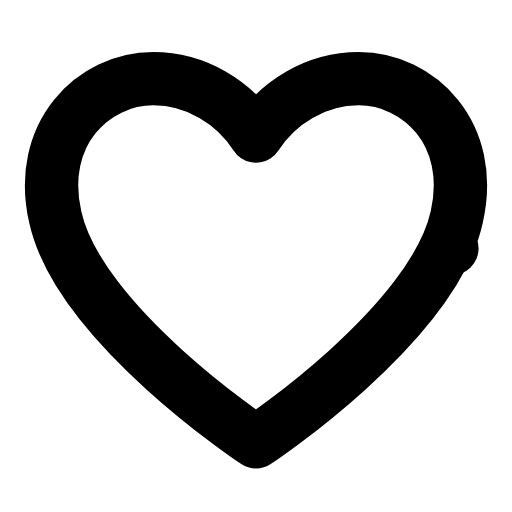
t = 0.00 s
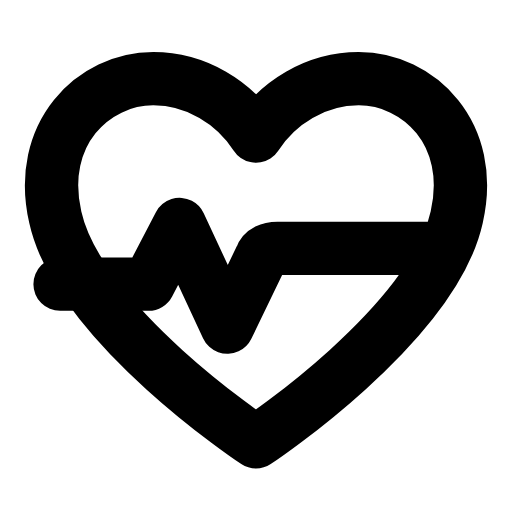
t = 0.26 s
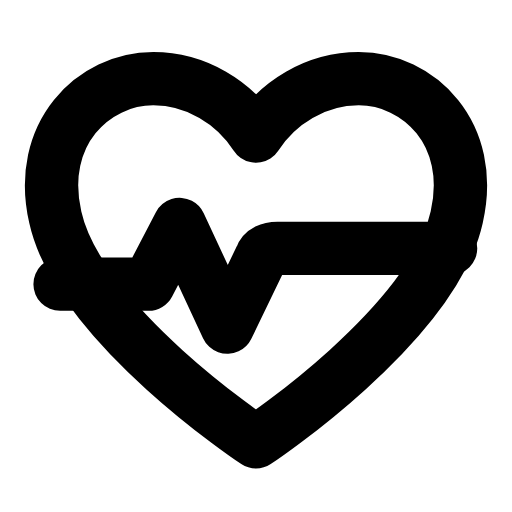
t = 0.59 s
t = 0.83 s: frame unchanged from t = 0.59 s, image omitted
t = 1.14 s: frame unchanged from t = 0.59 s, image omitted
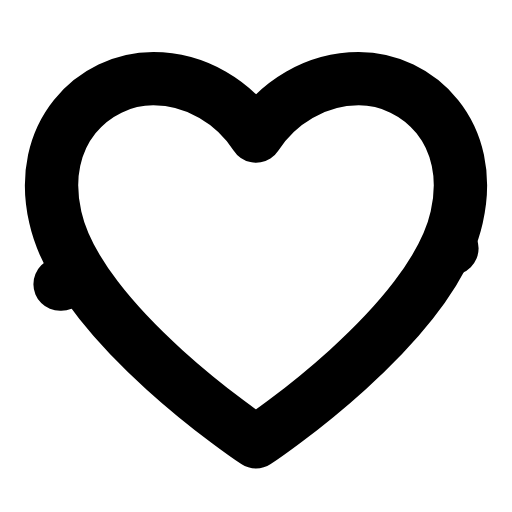
t = 1.41 s

The animated SVG that drew these frames (rendered in a browser with its animation timeline set to each time). Animation: 1 SMIL element (animate=1); one cycle of 1.70 s, repeats indefinitely.

<svg xmlns="http://www.w3.org/2000/svg" width="24" height="24" viewBox="0 0 24 24" fill="none"><g transform="translate(-1.44 -1.463) scale(1.12)"><path stroke="currentColor" stroke-width="2.232" stroke-linecap="round" stroke-linejoin="round" fill="none" d="M12 19.8S4.6 14.9 3.6 10.4C2.8 6.9 5.2 4.6 7.7 4.6C9.5 4.6 11.1 5.6 12 7C12.9 5.6 14.5 4.6 16.3 4.6C18.8 4.6 21.2 6.9 20.4 10.4C19.4 14.9 12 19.8 12 19.8Z"></path><path stroke="currentColor" stroke-width="2.232" stroke-linecap="round" stroke-linejoin="round" fill="none" d="M3.8 13.2L7.5 13.2L8.8 10.7L10.8 15L12.2 12.1C12.3 11.8 12.6 11.7 12.9 11.7L20.2 11.7" pathLength="1" stroke-dasharray="1"><animate attributeName="stroke-dashoffset" values="1;1;0;0;0;0;1;1;1" keyTimes="0;0.054;0.2475;0.45;0.6;0.735;0.864;0.9;1" dur="1.7s" repeatCount="indefinite" calcMode="spline" keySplines="0.16 1 0.3 1;0.16 1 0.3 1;0.16 1 0.3 1;0.16 1 0.3 1;0.16 1 0.3 1;0.16 1 0.3 1;0.16 1 0.3 1;0.16 1 0.3 1"/></path></g></svg>
